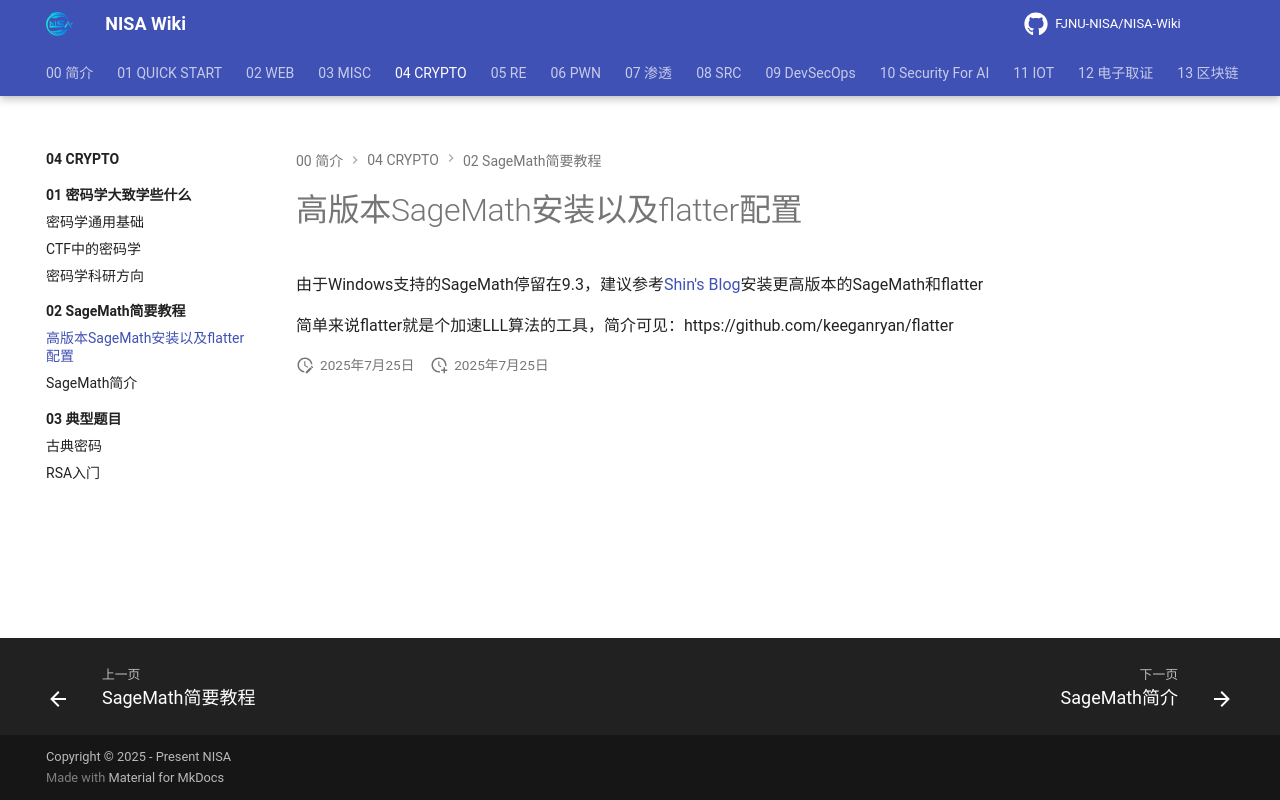

repository: FJNU-NISA/NISA-Wiki · page: 04-CRYPTO/02-SageMath简要教程/01-高版本SageMath安装以及flatter配置.html · generator: mkdocs

# 高版本SageMath安装以及flatter配置

由于Windows支持的SageMath停留在9.3，建议参考[Shin's Blog](https://shinichicun.top/posts/arch%E4%B8%8B%E7%9A%84sage%E5%AE%89%E8%A3%85/)安装更高版本的SageMath和flatter

简单来说flatter就是个加速LLL算法的工具，简介可见：https://github.com/keeganryan/flatter
